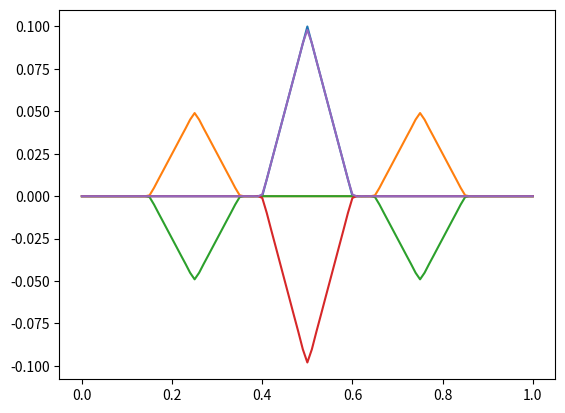

This chart was generated by the following Python code:
# -*- coding: utf-8 -*-
"""
Created on Wed Nov 11 15:56:00 2020

[redacted]
"""


import numpy as np
import matplotlib.pyplot as plt  

#definition of linear pieceweise function and its vectorization

def fun(x):
    return np.piecewise(x, [x < 0.4, 
                            (0.4<=x) & (x<= 0.5),
                            (0.5<x) & (x<= 0.6),
                            x> 0.6], 
                        [0, x-0.4,-(x -0.6),0])

vfun=np.vectorize(fun)
grid=np.linspace(0,1,101)
fgrid=vfun(grid)

plt.plot(grid,fgrid)
plt.show()

#recall that in Python arrays and matrixes contain the element 0

#definition of the integrand for the projection of f(x) on the elements of the basis
from scipy.integrate import quad

def fun1(x,n):
    return 2*fun(x)*np.sin(n*np.pi*x)

def b(n):
    return quad(fun1,0,1,args=(n))[0]

tb=np.empty(201)
for i in range(201):
    tb[i]=b(i)

c=522
tf=1/261.

def sol(x,t,nmax):
    sol=0
    for n in range(nmax+1):
        sol=sol+tb[n]*np.cos(c*n*np.pi*t)*np.sin(n*np.pi*x)
    return sol

vsol=np.vectorize(sol)
psol8=vsol(grid,tf/8,101)
psol38=vsol(grid,tf*3./8,101)
psol2=vsol(grid,tf/2,101)
psol1=vsol(grid,tf,101)
plt.plot(grid,psol8)
plt.plot(grid,psol38)
plt.plot(grid,psol2)
plt.plot(grid,psol1)
plt.show()